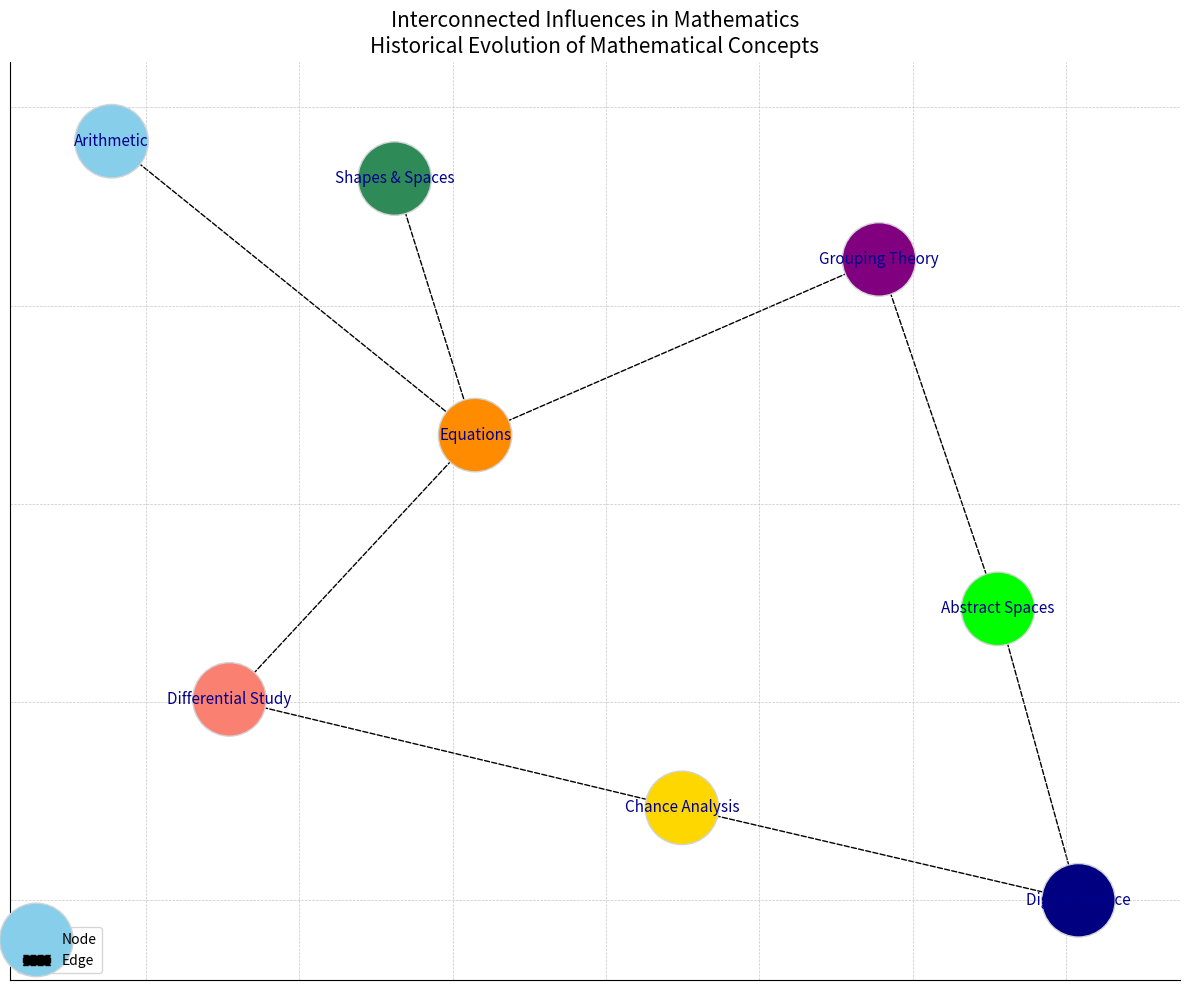

Write Python code to recreate this figure.
import matplotlib.pyplot as plt
import networkx as nx

G = nx.DiGraph()

nodes = {
    'A': 'Arithmetic',
    'G': 'Shapes & Spaces',
    'Al': 'Equations',
    'C': 'Differential Study',
    'S': 'Grouping Theory',
    'P': 'Chance Analysis',
    'T': 'Abstract Spaces',
    'CS': 'Digital Science'
}

G.add_nodes_from(nodes.keys())

edges = [
    ('A', 'Al'),
    ('G', 'Al'),
    ('Al', 'C'),
    ('C', 'P'),
    ('P', 'CS'),
    ('Al', 'S'),
    ('S', 'T'),
    ('T', 'CS')
]

G.add_edges_from(edges)

pos = nx.spring_layout(G, seed=24)  # Changed seed for slight variation

plt.figure(figsize=(12, 10))

node_colors = ['skyblue', 'seagreen', 'darkorange', 'salmon', 
               'purple', 'gold', 'lime', 'navy']  # Changed colors

nx.draw_networkx_nodes(G, pos, node_color=node_colors, node_size=2800, edgecolors='lightgray')  # Changed edge colors
nx.draw_networkx_labels(G, pos, labels=nodes, font_size=11, font_weight='medium', font_color='darkblue')  # Changed font style & color
nx.draw_networkx_edges(G, pos, edgelist=edges, edge_color='black', arrows=True, arrowsize=15, arrowstyle='->', style='dashed')  # Changed edge style

plt.title('Interconnected Influences in Mathematics\nHistorical Evolution of Mathematical Concepts', fontsize=15, fontweight='regular')
plt.grid(True, linestyle='--', linewidth=0.5, alpha=0.7)  # Added grid
plt.legend(['Node', 'Edge'], loc='lower left', fontsize=10, frameon=True)  # Added legend
plt.gca().spines['top'].set_visible(False)  # Modified borders by hiding top spine
plt.gca().spines['right'].set_visible(False)  # Modified borders by hiding right spine

plt.axis('on')  # Changed axis to on to make grid visible

plt.tight_layout()
plt.show()
